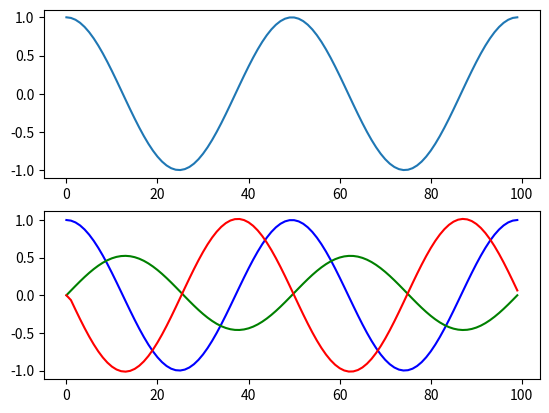

Source code (Python):
#!/usr/bin/env python3
# -*- coding: utf-8 -*-
"""
Created on Sat Aug 24 11:20:00 2019

[redacted]
"""

from numpy import cos, linspace, pi, cumsum
from matplotlib import pyplot




class pid_controller:
    def __init__(self, k_p, k_i, k_d):
        """Inits PID contoller parameters

        # Arguments
            k_p: Proportional gain
            k_i: Integral gain
            k_d: Derivative gain
        """

        self.k_p = k_p
        self.k_i = k_i
        self.k_d = k_d

        # First cycle check
        self.first = True

        # Integral value of PID
        self.i = 0

        # Previous value of error valeu
        self.e_m1 = 0


    def update(self, e):
        """Interface function for PID controller

        # Arguments
            e: error value

        # Returns
            control signal for model
        """

        # If first cycle, derivative and integral value equal to 0
        if self.first:
            # Calculates control signal
            u = self.k_p*e + self.k_i*0 + self.k_d*0
            self.first = False

        else:
            # Calculates derivative of error
            de = e - self.e_m1

            # Calculates control signal
            u = self.k_p*e + self.k_i*self.i + self.k_d*de

        # Calculates integral valeu of PID
        self.i = self.i + e

        # Saves error value for derivative calculation
        self.e_m1 = e

        return u




if __name__ == '__main__':
    """Test of pid_controller class
    """

    p_pid = pid_controller(k_p=1, k_i=0, k_d=0)
    i_pid = pid_controller(k_p=0, k_i=1/16, k_d=0)
    d_pid = pid_controller(k_p=0, k_i=0, k_d=8)
    e_signal = cos(linspace(0, 4*pi, 100))

    p_signal = list()
    i_signal = list()
    d_signal = list()

    for e in e_signal:
        p_signal.append(p_pid.update(e))
        i_signal.append(i_pid.update(e))
        d_signal.append(d_pid.update(e))

    pyplot.subplot(2,1,1)
    pyplot.plot(e_signal)

    pyplot.subplot(2,1,2)
    pyplot.plot(p_signal, 'b')
    pyplot.plot(i_signal, 'g')
    pyplot.plot(d_signal, 'r')
    pyplot.show()



